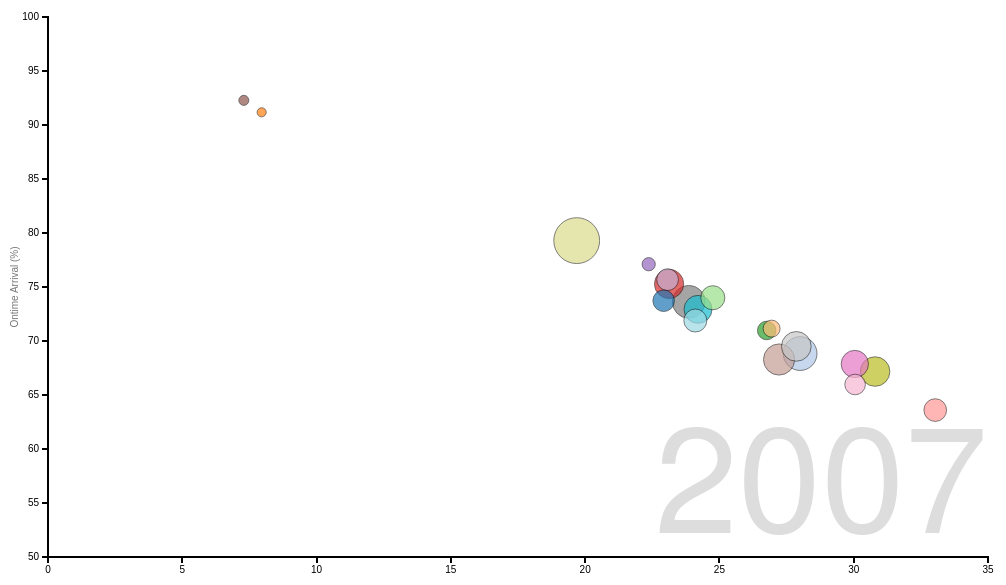
D3 v3 page, settled after 360 driven frames (6 s of simulated time); the page loaded 1 data file(s).


            
    function drawBubbles(data) {
        function x(d) { return d.delay_arr_pct; }
        function y(d) { return d.ontime_arr_pct; }
        function radius(d) { return d.total_flights; }
        function color(d) { return d.CARRIER; }
        function key(d) { return d.CARRIER; }

        // Set dimension of canvas
        var margin = {top: 40, right: 20, bottom: 20, left: 40},
            width = 960  - margin.right,
            height = 600 - margin.top - margin.bottom;

        d3.select("body")
          .append('h2')
          .text("US Carriers Performance in 2007");

        // Scales
        var xScale = d3.scale.linear().domain([0,35]).range([0,width]),
            yScale = d3.scale.linear().domain([50,100]).range([height,0]),
            radiusScale = d3.scale.sqrt().domain([0, 500000]).range([0,15]), //1300000
            colorScale = d3.scale.category20();

        // x and y-axes
        var xAxis = d3.svg.axis().orient("bottom").scale(xScale),
            yAxis = d3.svg.axis().scale(yScale).orient("left");

        // Create svg on webpage
        var svg = d3.select("body").append("svg")
                .attr("width", width + margin.left + margin.right)
                .attr("height", height + margin.top + margin.bottom)
              .append("g")
                .attr("transform", "translate(" + margin.left + "," + margin.top + ")");


        // Add x-axis
        svg.append("g")
            .attr("class", "x axis")
            .attr("transform", "translate(0," + height + ")")
            .call(xAxis);

        // Add y-axis
        svg.append("g")
            .attr("class", "y axis")
            .call(yAxis);

        // Add an x-axis label
        svg.append("text")
            .attr("class", "x label")
            .attr("text-anchor", "middle")
            .attr("x", width/2)
            .attr("y", 580)
            .text("Delayed Arrival (%)")

        // Add y-axis label
        svg.append("text")
            .attr("class", "y label")
            .attr("transform", "rotate(-90)")
            .attr("y", 0- margin.left)
            .attr("x", 0-(height/2))
            .attr("dy", "1em")
            .attr("text-anchor", "middle")
            .text("Ontime Arrival (%)")

        // Add year label
        var label = svg.append("text")
            .attr("class", "year label")
            .attr("text-anchor", "end")
            .attr("x", width)
            .attr("y", height -24)
            .text(2007);

        // Add tooltip area to webpage
        var tooltip = d3.select("body")
                        .append("div")
                        .attr("class", "tooltip")
                        .style("opacity", 0);

        // Group data by YEAR
        var NestedData =  d3.nest()
                            .key(function(d) {
                              //debugger;
                              return d['YEAR'];
                              //debugger; 
                            }) // end of .key  
                            .entries(data);
                            

        //debugger;

        // Smaller circle drawn on top
        function order(a,b) {
          return radius(b) - radius(a);
        }

        // Format value to 2 decimal place
        var formatDec = d3.format(".2f")


        svg.append('g')
               .attr("class", "bubble")
               .selectAll("circle")
               .data(NestedData[0])
               .enter()
               .append("circle")
               .attr("cx", function(d) { return xScale(d.delay_arr_pct); })
               .attr("cy", function(d) { return yScale(d.ontime_arr_pct); })
               .attr("r", function(d) { return radiusScale(d.total_flights); })
               .attr("fill", function(d) { return colorScale(d.CARRIER)} )
               .attr('opacity', 0.7)
               .attr('stroke', 'black')
               .attr('stroke-width', 0.7)
               .sort(order)

 
        

        function update(year) {
              var filtered = NestedData.filter(function(d) {
                  
                  return new Date(d['key']).getFullYear() === year;
               });
              

              //debugger;

              d3.select('h2')
                .text("US Carriers Performance in " + Math.round(year));

              label.text(Math.round(year));
              
              //debugger;
              var circles = svg.selectAll('circle')
                                 .data(filtered[0].values)
                              
              //debugger;
              circles.exit().remove();

              circles.enter()
                .append('circle')
                //.transition()
                //.duration(1000)
                .attr("cx",  function(d) { return xScale(d.delay_arr_pct)} )
                .attr("cy", function(d) { return yScale(d.ontime_arr_pct)} )
                .attr("r", function(d) { return radiusScale(d.total_flights)} )
                .attr('fill', function(d) { return colorScale(d.CARRIER)} )
                .sort(order)
                .on("mouseover", function(d) {
                  tooltip.transition()
                        .duration(500)
                        .style("opacity", .9);
                  tooltip.html(d["CARRIER"]  + "</br> (" + formatDec(d["delay_arr_pct"]) + ", " + formatDec(d["ontime_arr_pct"]) + "</br>" + d["total_flights"] 
                    + ")")
                        .style("left", (d3.event.pageX) + "px")
                        .style("top", (d3.event.pageY -90 ) + "px")
               })
               .on("mouseout", function(d) {
                  tooltip.transition()
                        .duration(500)
                        .style("opacity", 0)
               });
             
             
        }; // end of function update(year)

        update(2007)

        //var years = [];

       //for (var year = 2007; year <= 2016; year += 1) {
          //  years.push(year);
        //}
      
        //var year_idx = 0;

        //var year_interval = setInterval(function() {
        //  update(years[year_idx]);

         // year_idx++;

         // if (year_idx >= years.length) {
         //   clearInterval(year_interval);

            //var buttons = d3.select("body")
                 //    .append('div')
                 //    .attr("class", "years_buttons")
                 //    .selectAll("div")
                  //   .data(years)
                  //   .enter()
                  //   .append("div")
                  //   .text(function(d) {
                  //      return d;
                  //  });

           // buttons.on("click", function(d) {
                 // d3.select(".years_buttons")
                 //   .selectAll("div")
                 //   .transition()
                  //  .duration(500)
                   // .style('color', 'black')
                   // .style('background', 'rgb(251, 201,127)')

                //  d3.select(this)
                 //   .transition()
                 //   .duration(500)
                   // .style("background", "lightBlue")
                   // .style("color", "white");
               //   update(d);
           // });
        //  }
        //}, 1000); // end of year_interval

    }; //end of plot_points function
  
    
  


      // Parse YEAR
      var parseDate = d3.time.format("%Y").parse;

      d3.csv("BubblePlotData_Y.csv", function(d) {
        return {
          YEAR : parseDate(d['YEAR']).getFullYear(),
          CARRIER : d['CARRIER'],
          ontime_arr_pct : +d['ontime_arr_pct'],
          delay_arr_pct : +d['delay_arr_pct'],
          total_flights : +d['total_flights']
        };
      }, drawBubbles);
        
        

    

### data: BubblePlotData_Y.csv
, YEAR, CARRIER, dep_delay, dep_ontime, arr_delay, arr_ontime, cancelled, diverted, carrier_delay, weather_delay, nas_delay, security_delay, lateAircraft_delay, n, total_flights, delay_arr_pct, ontime_arr_pct
1, 2007, 9E, 42638, 208274, 59338, 190848, 7939, 726, 1127692, 200696, 757374, 1919, 1027258, 365, 258851, 22.92, 73.73
2, 2007, AA, 161404, 454529, 177507, 436329, 17924, 2097, 2700300, 811124, 3275624, 7775, 4074899, 365, 633857, 28, 68.84
3, 2007, AQ, 3856, 42116, 3688, 42269, 388, 15, 77812, 1056, 5831, 1046, 53951, 365, 46360, 7.955, 91.18
4, 2007, AS, 38690, 118932, 43158, 113965, 2563, 499, 722012, 31513, 407621, 13452, 932608, 365, 160185, 26.94, 71.15
5, 2007, B6, 44479, 143261, 51233, 135883, 3710, 624, 562553, 107400, 1433643, 6002, 1471009, 365, 191450, 26.76, 70.98
6, 2007, CO, 70258, 249942, 79992, 239146, 2951, 1062, 906231, 215107, 2177161, 16132, 1482455, 365, 323151, 24.75, 74
7, 2007, DL, 84271, 385097, 110052, 358271, 6521, 1045, 1530087, 152501, 1866371, 6735, 1620823, 365, 475889, 23.13, 75.28
8, 2007, EV, 96070, 181244, 94559, 182058, 8920, 697, 2832238, 760224, 1123851, 4990, 930047, 365, 286234, 33.04, 63.6
9, 2007, F9, 19246, 78116, 21865, 75383, 398, 114, 279277, 39509, 405929, 2167, 214184, 365, 97760, 22.37, 77.11
10, 2007, FL, 54423, 206134, 60710, 199159, 2602, 688, 502204, 37761, 946465, 0, 1638724, 365, 263159, 23.07, 75.68
11, 2007, HA, 2444, 53493, 4096, 51839, 238, 2, 134564, 1537, 971, 731, 47440, 365, 56175, 7.291, 92.28
12, 2007, MQ, 134610, 383092, 147123, 369082, 22792, 1497, 2007701, 562622, 2298159, 1744, 3639217, 365, 540494, 27.22, 68.29
13, 2007, NW, 80149, 326563, 124528, 281344, 7814, 840, 2276303, 316527, 1910645, 8769, 1334434, 365, 414526, 30.04, 67.87
14, 2007, OH, 58241, 168879, 70933, 155717, 8912, 470, 1411761, 821224, 1212637, 4564, 231407, 365, 236032, 30.05, 65.97
15, 2007, OO, 116316, 467378, 142647, 440224, 14186, 823, 2730247, 356372, 1197780, 19948, 2609558, 365, 597880, 23.86, 73.63
16, 2007, UA, 117505, 360568, 136529, 340561, 11929, 983, 1838180, 235286, 2262296, 895, 3719507, 365, 490002, 27.86, 69.5
17, 2007, US, 120340, 356165, 149498, 326085, 8942, 922, 2042191, 167759, 2192671, 19934, 2526281, 365, 485447, 30.8, 67.17
18, 2007, WN, 261403, 897475, 230105, 926853, 9993, 1920, 2102273, 470366, 1597151, 39398, 6267251, 365, 1168871, 19.69, 79.29
19, 2007, XE, 92372, 331601, 105223, 317082, 10800, 1668, 1266355, 284451, 2453029, 11498, 2547049, 365, 434773, 24.2, 72.93
20, 2007, YV, 63848, 219227, 70949, 211636, 11287, 490, 1777089, 172263, 684266, 9247, 1638841, 365, 294362, 24.1, 71.9
21, 2008, 9E, 38518, 216705, 51877, 202589, 7100, 786, 908509, 149270, 662837, 1553, 905944, 366, 262352, 19.77, 77.22
22, 2008, AA, 144938, 442595, 164384, 421452, 17440, 1960, 2821907, 418677, 2987319, 6626, 3334548, 366, 605236, 27.16, 69.63
23, 2008, AQ, 431, 7327, 446, 7306, 42, 6, 8727, 589, 989, 106, 5368, 60, 7800, 5.718, 93.67
24, 2008, AS, 26880, 122104, 32453, 116101, 2139, 471, 481833, 47431, 379500, 7086, 591343, 366, 151164, 21.47, 76.8
25, 2008, B6, 41805, 151098, 48042, 144288, 3205, 772, 677621, 55222, 1309542, 2101, 1293235, 366, 196307, 24.47, 73.5
26, 2008, CO, 70063, 224733, 75372, 218638, 3702, 898, 996161, 200282, 1917507, 11392, 1254212, 366, 298610, 25.24, 73.22
27, 2008, DL, 80094, 365076, 108304, 335816, 6813, 1184, 1411220, 167124, 1945194, 1365, 1600158, 366, 452117, 23.95, 74.28
28, 2008, EV, 63013, 212593, 71399, 203586, 5026, 682, 1688969, 565274, 1127930, 3559, 653165, 366, 280693, 25.44, 72.53
29, 2008, F9, 17619, 77843, 21403, 73996, 303, 75, 250971, 21370, 356334, 391, 187383, 366, 95777, 22.35, 77.26
30, 2008, FL, 51764, 207694, 60872, 197934, 2236, 735, 443708, 36903, 1029858, 0, 1771466, 366, 261777, 23.25, 75.61
31, 2008, HA, 4560, 56703, 6303, 54930, 570, 44, 184855, 4861, 931, 203, 82261, 366, 61847, 10.19, 88.82
32, 2008, MQ, 108087, 364445, 118471, 352887, 18331, 1201, 1705271, 417169, 1948506, 1172, 2604077, 366, 490890, 24.13, 71.89
33, 2008, NW, 54775, 290002, 82584, 261653, 2906, 636, 1478247, 309087, 1301073, 4516, 857781, 366, 347779, 23.75, 75.24
34, 2008, OH, 43840, 147333, 56372, 134383, 6462, 450, 1075766, 672847, 1091356, 1282, 163792, 366, 197667, 28.52, 67.98
35, 2008, OO, 98464, 456438, 114613, 439042, 12434, 1311, 1678216, 306304, 1829877, 12287, 2355818, 366, 567400, 20.2, 77.38
36, 2008, UA, 109120, 329941, 120020, 318098, 10541, 995, 1720150, 214132, 2047161, 1661, 3233343, 366, 449654, 26.69, 70.74
37, 2008, US, 67784, 379297, 89773, 356478, 6582, 921, 1109335, 101863, 1567919, 10900, 1376627, 366, 453754, 19.78, 78.56
38, 2008, WN, 255700, 933696, 226880, 960454, 12389, 2454, 2261002, 510665, 1718542, 25821, 6611132, 366, 1202177, 18.87, 79.89
39, 2008, XE, 78227, 286353, 91481, 272156, 9992, 1104, 1218009, 247486, 2074904, 13173, 1962578, 366, 374733, 24.41, 72.63
40, 2008, YV, 54092, 191732, 61532, 183712, 9219, 580, 1927740, 187161, 874222, 9122, 826011, 366, 255043, 24.13, 72.03
41, 2009, 9E, 32933, 225559, 45862, 212045, 4926, 783, 708431, 105985, 622826, 2023, 644433, 365, 263616, 17.4, 80.44
42, 2009, AA, 111493, 431159, 118459, 423746, 9248, 1861, 2283295, 432667, 1884383, 3531, 2192439, 365, 553314, 21.41, 76.58
43, 2009, AS, 18742, 117475, 24378, 111527, 1184, 443, 318244, 43631, 291713, 2834, 347475, 365, 137532, 17.73, 81.09
44, 2009, B6, 37358, 154408, 40804, 150846, 2617, 517, 711440, 45380, 944248, 2375, 834157, 365, 194784, 20.95, 77.44
45, 2009, CO, 52030, 204830, 57469, 199303, 1357, 746, 703842, 146359, 1366678, 10830, 702806, 365, 258875, 22.2, 76.99
46, 2009, DL, 73126, 350280, 93530, 329615, 4790, 1027, 1190233, 154579, 1786806, 1310, 1275380, 365, 428962, 21.8, 76.84
47, 2009, EV, 69358, 223770, 84620, 208058, 6175, 818, 1129897, 195657, 1349463, 1574, 1962953, 365, 299671, 28.24, 69.43
48, 2009, F9, 16696, 69743, 18941, 67492, 552, 93, 180181, 19105, 262146, 0, 391522, 365, 87078, 21.75, 77.51
49, 2009, FL, 54410, 195135, 60987, 188463, 1925, 619, 503089, 26732, 948352, 0, 1661498, 365, 251994, 24.2, 74.79
… [head cut at 6 KiB]